pico-8 play session: hold ← + tap ❎

[t = 2 s] hold ← ~2s, tap ❎ ~4×
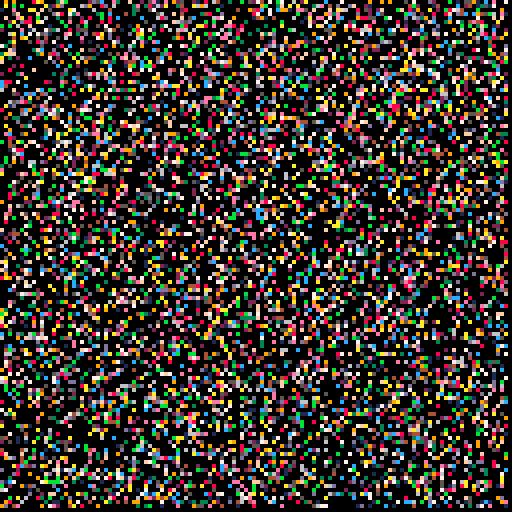
[t = 6 s] hold ← ~6s, tap ❎ ~10×
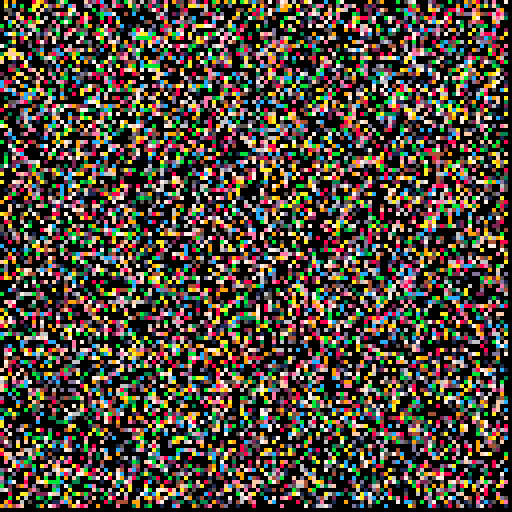
[t = 8 s] hold ← ~8s, tap ❎ ~14×
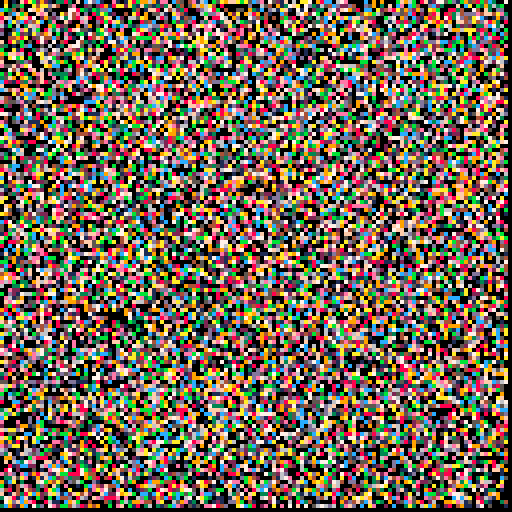

pico-8 cartridge
version 38
__lua__
-- pico test #1
-- (c) enzyme42.com 2022

function _init()
cls()
end

function _update60()
	for t=0,100 do
		x=rnd(127)
		y=rnd(127)
		pset(x,y,rnd(16))
	end
end

function _draw()
end
__gfx__
00000000000000000000000000000000000000000000000000000000000000000000000000000000000000000000000000000000000000000000000000000000
00000000000000000000000000000000000000000000000000000000000000000000000000000000000000000000000000000000000000000000000000000000
00700700000000000000000000000000000000000000000000000000000000000000000000000000000000000000000000000000000000000000000000000000
00077000000000000000000000000000000000000000000000000000000000000000000000000000000000000000000000000000000000000000000000000000
00077000000000000000000000000000000000000000000000000000000000000000000000000000000000000000000000000000000000000000000000000000
00700700000000000000000000000000000000000000000000000000000000000000000000000000000000000000000000000000000000000000000000000000
